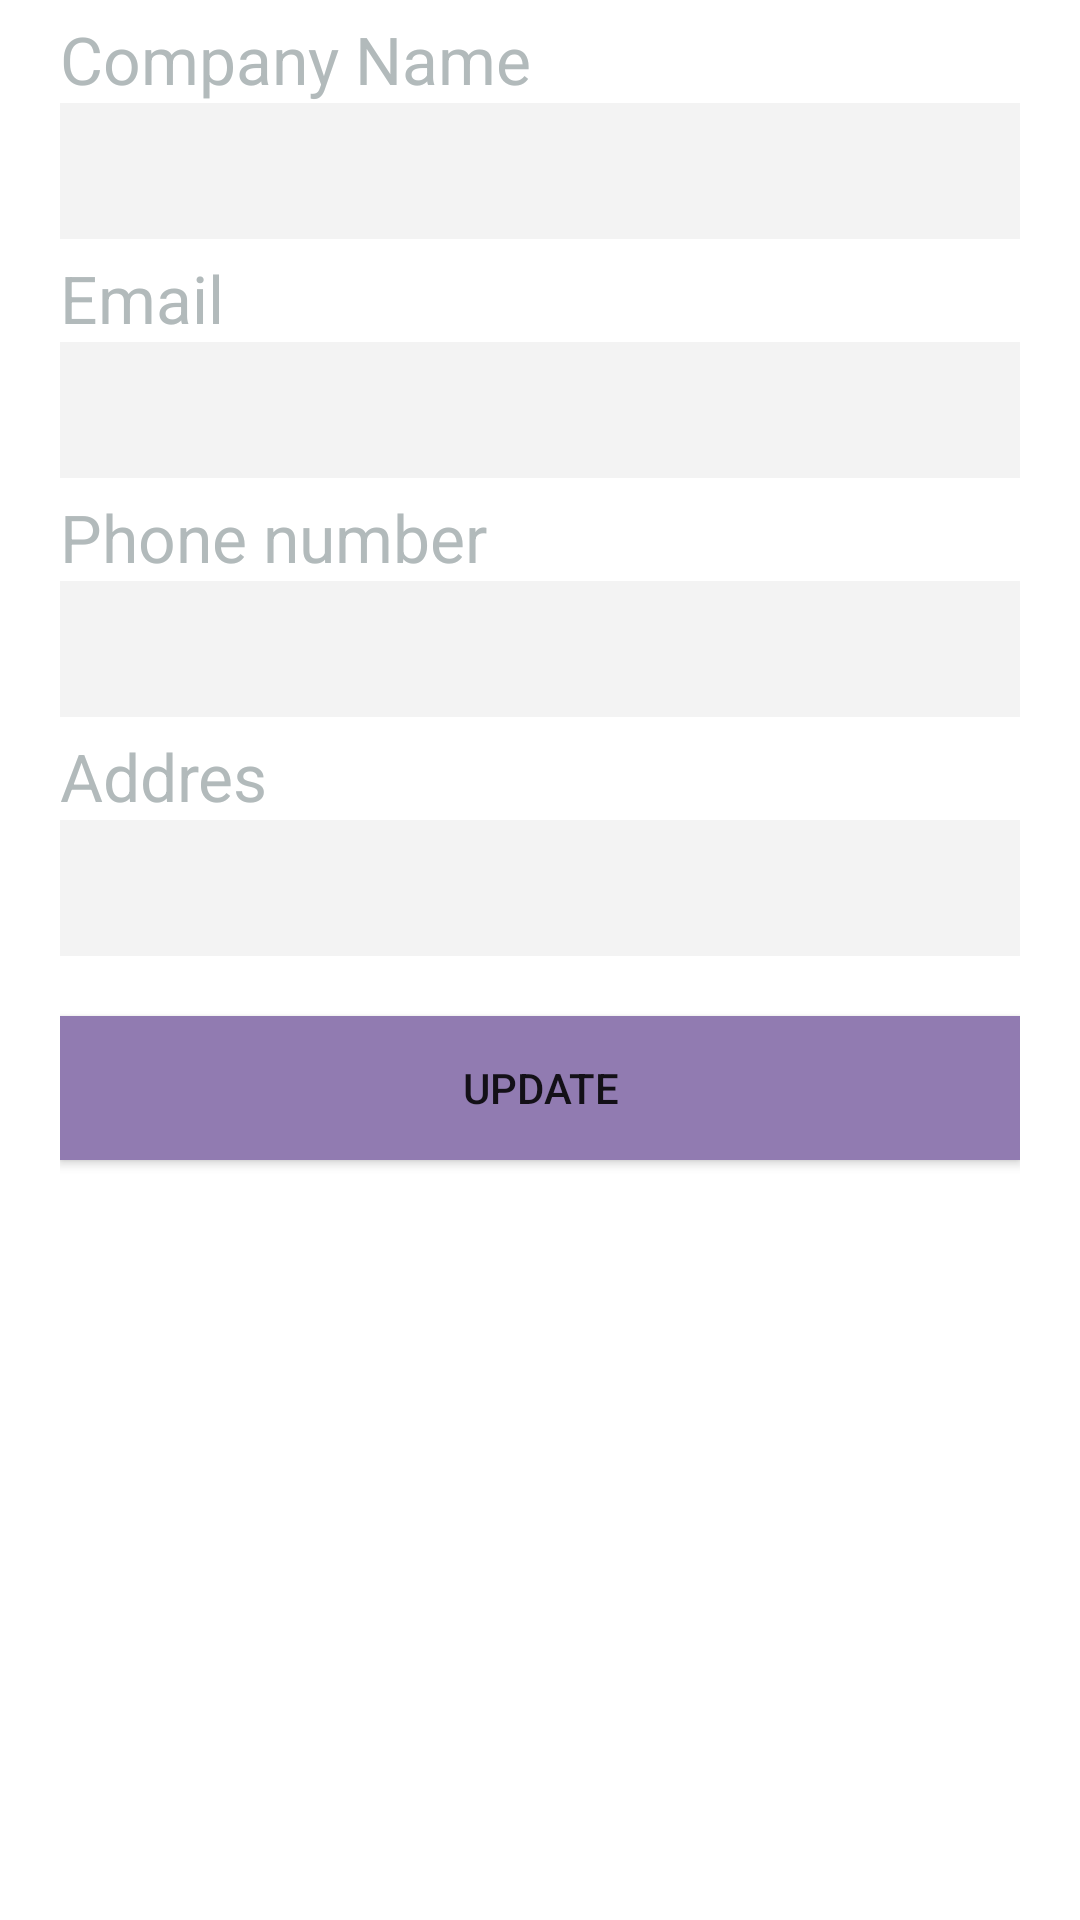

Write the Android layout XML for this screen, with the resource values it uses.
<!-- AndroidManifest.xml: application theme AppTheme -->
<!-- res/layout/fragment_edit_company_info.xml -->
<?xml version="1.0" encoding="utf-8"?>
<RelativeLayout xmlns:android="http://schemas.android.com/apk/res/android"
    xmlns:tools="http://schemas.android.com/tools"
    android:layout_width="match_parent"
    android:layout_height="match_parent"
    tools:context=".EditCompanyInfo">


    <ScrollView
        android:layout_width="match_parent"
        android:layout_height="match_parent">

        <RelativeLayout
            android:layout_width="match_parent"
            android:layout_height="match_parent"
            android:paddingLeft="20dp"
            android:paddingRight="20dp">

            <TextView
                android:id="@+id/TV_ComName"
                android:layout_width="wrap_content"
                android:layout_height="wrap_content"
                android:layout_marginTop="5dp"
                android:text="Company Name"
                android:textSize="22dp"
                android:textColor="#B2BABB"/>

            <EditText
                android:id="@+id/ET_ComName"
                android:layout_width="match_parent"
                android:layout_height="wrap_content"
                android:layout_below="@+id/TV_ComName"
                android:background="#F3F3F3"
                android:textSize="22dp"
                android:padding="8dp"/>

            <TextView
                android:id="@+id/TV_ComEmail"
                android:layout_width="wrap_content"
                android:layout_height="wrap_content"
                android:layout_below="@+id/ET_ComName"
                android:layout_marginTop="5dp"
                android:text="Email"
                android:textSize="22dp"
                android:textColor="#B2BABB"/>

            <EditText
                android:id="@+id/ET_ComEmail"
                android:layout_width="match_parent"
                android:layout_height="wrap_content"
                android:layout_below="@id/TV_ComEmail"
                android:background="#F3F3F3"
                android:textSize="22dp"
                android:padding="8dp"/>
            <TextView
                android:id="@+id/TV_ComPhoneNo"
                android:layout_width="wrap_content"
                android:layout_height="wrap_content"
                android:layout_below="@+id/ET_ComEmail"
                android:layout_marginTop="5dp"
                android:text="Phone number"
                android:textSize="22dp"
                android:textColor="#B2BABB"/>

            <EditText
                android:id="@+id/ET_ComPhoneNo"
                android:layout_width="match_parent"
                android:layout_height="wrap_content"
                android:layout_below="@id/TV_ComPhoneNo"
                android:background="#F3F3F3"
                android:textSize="22dp"
                android:padding="8dp"/>

            <TextView
                android:id="@+id/TV_Address"
                android:layout_width="wrap_content"
                android:layout_height="wrap_content"
                android:layout_below="@+id/ET_ComPhoneNo"
                android:layout_marginTop="5dp"
                android:text="Addres"
                android:textSize="22dp"
                android:textColor="#B2BABB"/>

            <EditText
                android:id="@+id/ET_Address"
                android:layout_width="match_parent"
                android:layout_height="wrap_content"
                android:layout_below="@id/TV_Address"
                android:background="#F3F3F3"
                android:textSize="22dp"
                android:padding="8dp"/>

            <Button
                android:layout_width="match_parent"
                android:layout_height="match_parent"
                android:layout_below="@id/ET_Address"
                android:layout_marginTop="20dp"
                android:layout_marginBottom="20dp"
                android:background="#917BB1"
                android:text="UPDATE" />
        </RelativeLayout>
    </ScrollView>


</RelativeLayout>
<!-- resources referenced by this layout -->
<resources>
  <style name="AppTheme" parent="Theme.AppCompat.Light.NoActionBar">
          
          <item name="android:colorBackground">#FFFFFF</item>
          <item name="colorPrimary">@color/colorPrimary</item>
          <item name="colorPrimaryDark">@color/colorPrimaryDark</item>
          <item name="colorAccent">@color/colorAccent</item>
      </style>
  <!-- not gathered from this repository: default colours our renderer supplied (Android Studio template values) -->
  <color name="colorPrimary">#FF6200EE</color>
  <color name="colorPrimaryDark">#FF3700B3</color>
  <color name="colorAccent">#FF03DAC5</color>
</resources>
